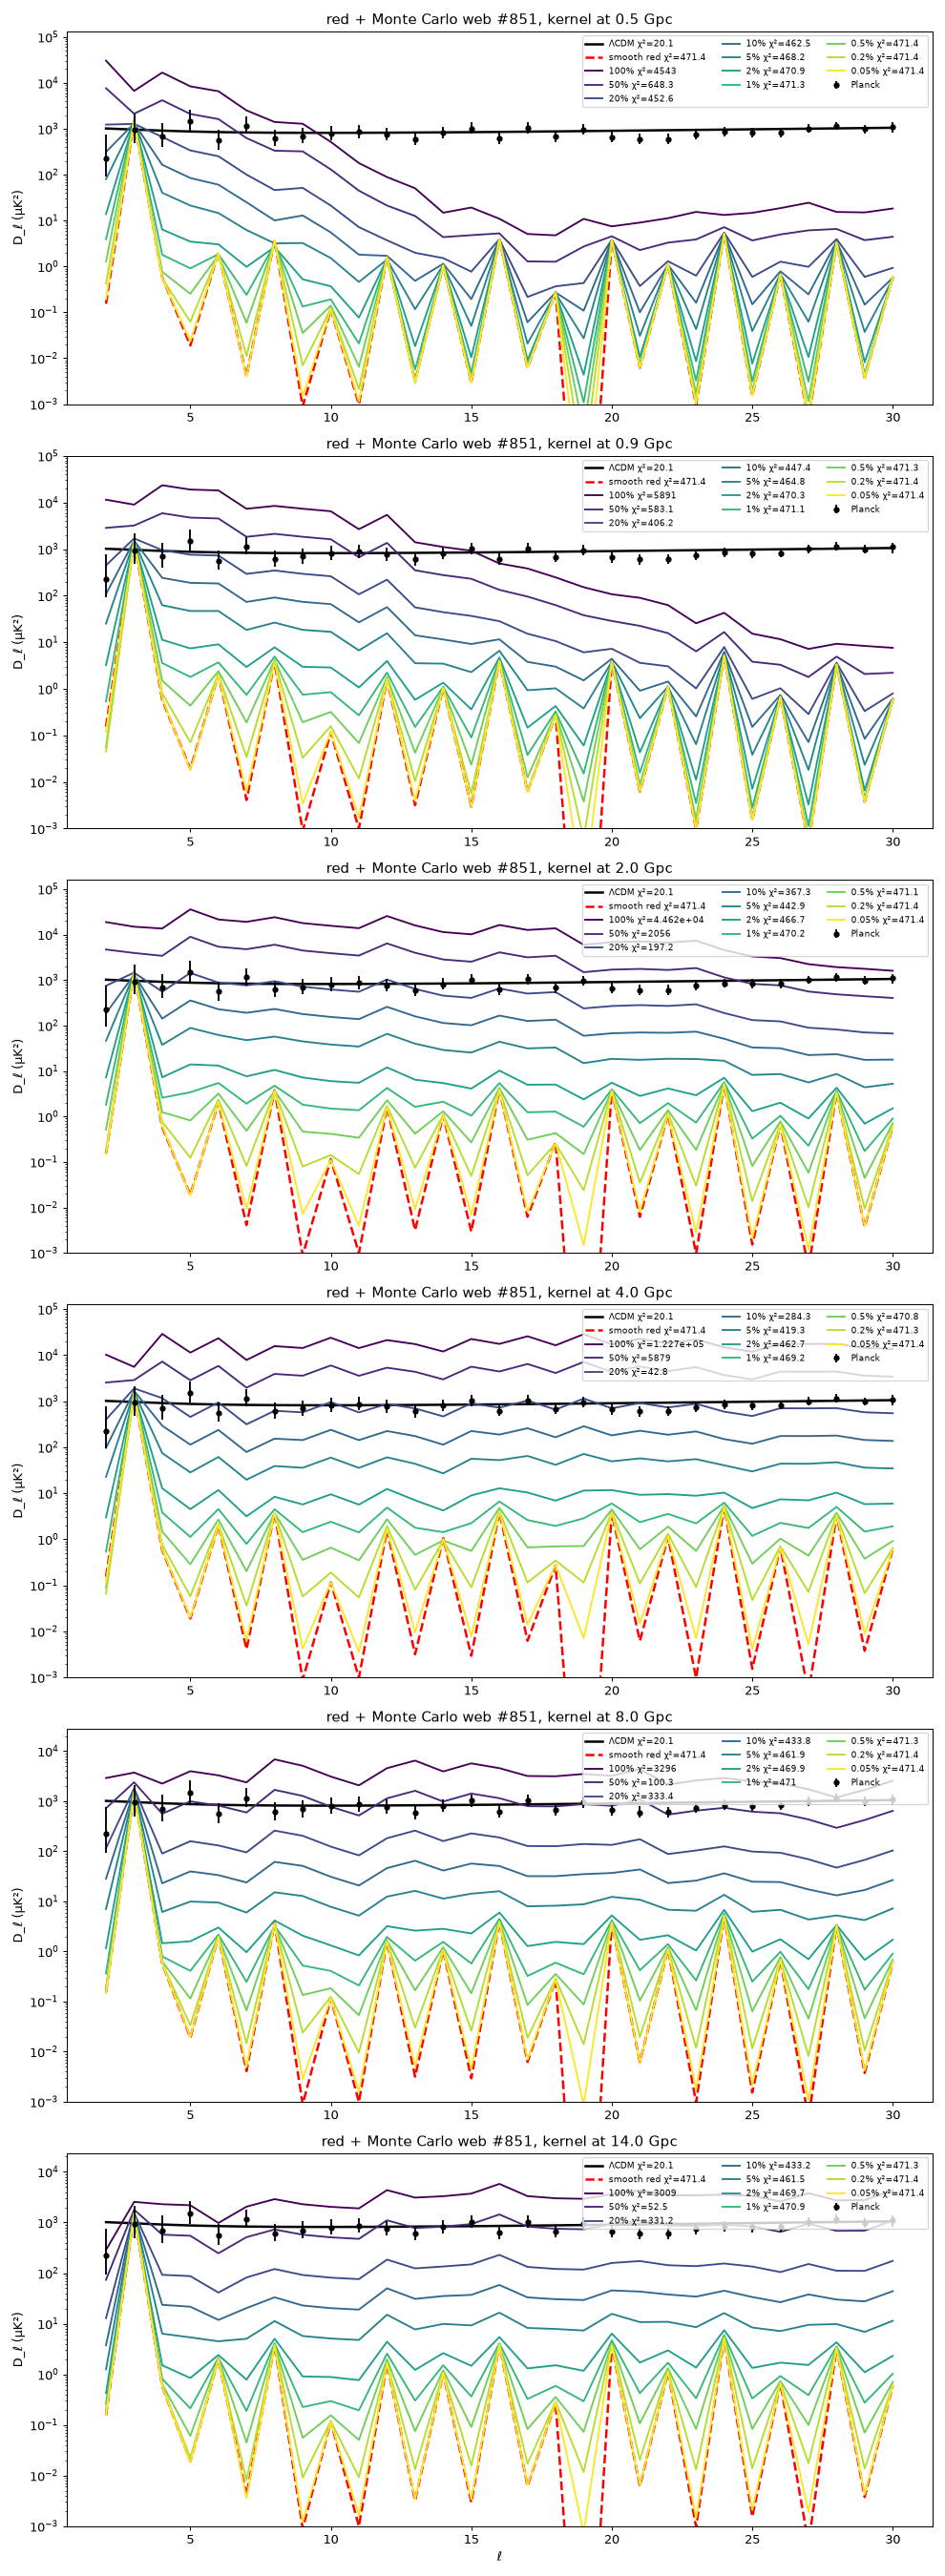

This chart was generated by the following Python code:
import numpy as np,matplotlib;matplotlib.use('Agg');import matplotlib.pyplot as plt
exec(open('/workspace/redweb2/realweb/analyze.py').read().split('O=')[0])
S=np.load('mc_sky.npy',mmap_mode='r');sm=np.load('/workspace/redweb2/sm_red.npy');RS=[0.5,0.9,2.0,4.0,8.0,14.0]
t=np.loadtxt('/workspace/joint/lcdm.txt');l=np.arange(2,31);Lt=np.interp(l,t[:,0],t[:,1])
k=int(np.random.default_rng(2026).integers(len(S)));E=[1,.5,.2,.1,.05,.02,.01,.005,.002,.0005]
fig,ax=plt.subplots(len(RS),1,figsize=(11,5*len(RS)))
for a,iR,R in zip(ax,range(6),RS):
  a.plot(l,Lt,'k-',lw=2,label='ΛCDM χ²=20.1')
  D0=Dl(sm);a.plot(l,D0[2:31],'r--',lw=2,label=f'smooth red χ²={chi(D0):.1f}')
  for j,e in enumerate(E):
    D=Dl(sm+e*S[k][iR]);a.plot(l,D[2:31],color=plt.cm.viridis(j/(len(E)-1)),label=f'{e*100:g}% χ²={chi(D):.4g}')
  a.errorbar(Pl[:,0],Pl[:,1],yerr=[Pl[:,2],Pl[:,3]],fmt='o',color='k',ms=4,label='Planck')
  a.set_yscale('log');a.set_ylim(1e-3,None);a.set_ylabel('D_ℓ (μK²)');a.set_title(f'red + Monte Carlo web #{k}, kernel at {R} Gpc')
  a.legend(loc='upper right',ncol=3,fontsize=7)
ax[-1].set_xlabel('ℓ');plt.tight_layout();plt.savefig('mc_ladder.png',dpi=90);print(k)
